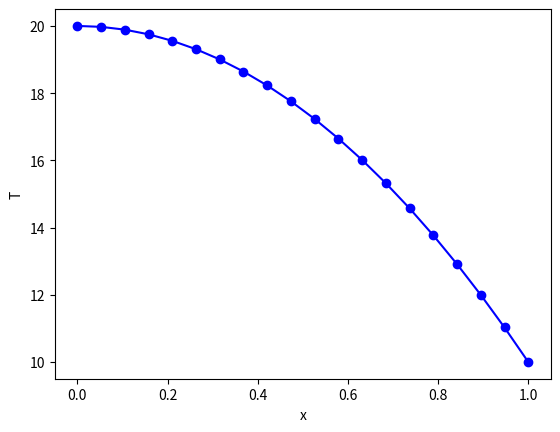

The matplotlib source for this figure:
#!/usr/bin/env python3
# -*- coding: utf-8 -*-
import numpy as np
import matplotlib.pyplot as plt

# Input data
L = 1 # thickness
T1 = 20 # T(x=0)
T2 = 10 # T(x=L)
s = 2
k = 0.1 # Thermal conductivity

# Discretization
n = 20

x = np.linspace(0, L, n)
h = x[1] - x[0]

# Assembly of the global matrix and vector
diag1 = -2 * np.ones(n)
diag2 = np.ones(n-1)

A = np.diag(diag1, 0)
A = A + np.diag(diag2, 1)
A = A + np.diag(diag2,-1)

f = -(s/k) * h**2.0 * np.ones(n)

# Boundary conditions
A[0,:] = 0.0
A[0,0] = 1.0

A[-1,:] = 0.0
A[-1,-1] = 1.0

f[0] = T1
f[-1] = T2

# Solution of the linear system
T = np.linalg.solve(A, f)

# Plot the solution
plt.close('all')
plt.plot(x,T, '-ob')
plt.xlabel('x')
plt.ylabel('T')